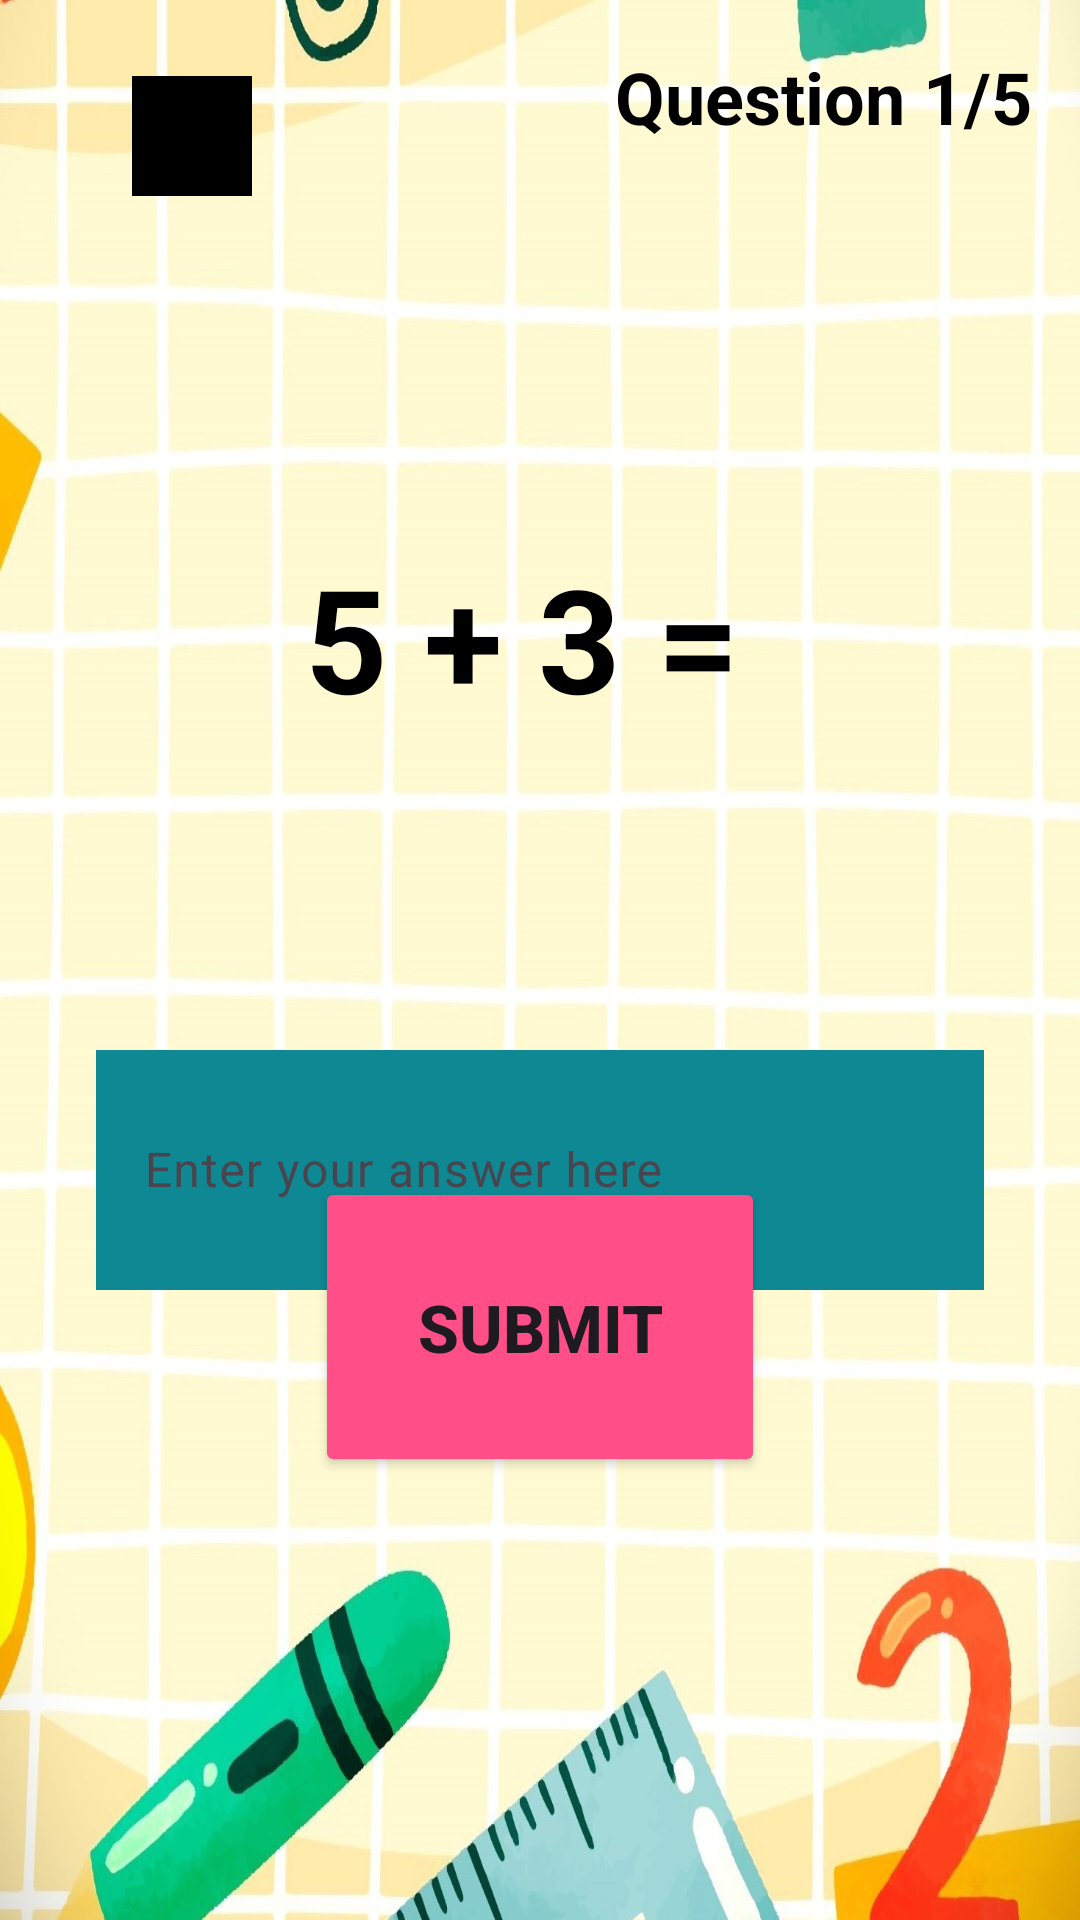

Android layout source for this screen:
<!-- AndroidManifest.xml: application theme Theme.QuizKids -->
<!-- res/layout/activity_maths_challenge.xml -->
<?xml version="1.0" encoding="utf-8"?>
<androidx.constraintlayout.widget.ConstraintLayout xmlns:android="http://schemas.android.com/apk/res/android"
    xmlns:app="http://schemas.android.com/apk/res-auto"
    xmlns:tools="http://schemas.android.com/tools"
    android:layout_width="match_parent"
    android:layout_height="match_parent"
    android:background="@drawable/maths_quiz"
    tools:context=".Activities.MathsChallengeActivity">

    

    
    <TextView
        android:id="@+id/questionNumberTextView"
        android:layout_width="wrap_content"
        android:layout_height="wrap_content"
        android:layout_margin="16dp"
        android:layout_marginTop="60dp"
        android:layout_marginEnd="16dp"
        android:text="Question 1/5"
        android:textColor="#000000"
        android:textSize="24sp"
        android:textStyle="bold"
        app:layout_constraintEnd_toEndOf="parent"
        app:layout_constraintTop_toTopOf="parent" />

    <ImageView
        android:id="@+id/imageView2"
        android:layout_width="40dp"
        android:layout_height="40dp"
        android:layout_marginStart="44dp"
        android:background="@color/black"
        app:layout_constraintBottom_toBottomOf="parent"
        app:layout_constraintStart_toStartOf="parent"
        app:layout_constraintTop_toTopOf="parent"
        app:layout_constraintVertical_bias="0.042"
        app:srcCompat="@drawable/ic_back"
        app:tint="#FF4E88" />

    <TextView
        android:id="@+id/questionTextView"
        android:layout_width="wrap_content"
        android:layout_height="wrap_content"
        android:layout_marginTop="132dp"
        android:layout_marginBottom="32dp"
        android:text="5 + 3 = "
        android:textColor="#000000"
        android:textSize="48sp"
        android:textStyle="bold"
        app:layout_constraintBottom_toTopOf="@+id/textInputLayout"
        app:layout_constraintEnd_toEndOf="parent"
        app:layout_constraintStart_toStartOf="parent"
        app:layout_constraintTop_toBottomOf="@+id/questionNumberTextView" />

    <com.google.android.material.textfield.TextInputLayout
        android:id="@+id/textInputLayout"
        android:layout_width="match_parent"
        android:layout_height="wrap_content"
        android:layout_marginStart="32dp"
        android:layout_marginTop="100dp"
        android:layout_marginEnd="32dp"
        app:layout_constraintEnd_toEndOf="parent"
        app:layout_constraintStart_toStartOf="parent"
        app:layout_constraintTop_toBottomOf="@+id/questionTextView">

        <com.google.android.material.textfield.TextInputEditText
            android:id="@+id/answerInputEditText"
            android:layout_width="match_parent"
            android:layout_height="80dp"
            android:background="@color/maths_default_button_color"
            android:hint="Enter your answer here"
            android:textColorHint="#FFFFFF" />
    </com.google.android.material.textfield.TextInputLayout>


    <Button
        android:id="@+id/submitAnswerButton"
        android:layout_width="150dp"
        android:layout_height="100dp"
        android:backgroundTint="#FF4E88"
        android:text="Submit"
        android:textSize="22sp"
        android:textStyle="bold"
        app:layout_constraintBottom_toBottomOf="parent"
        app:layout_constraintEnd_toEndOf="parent"
        app:layout_constraintStart_toStartOf="parent"
        app:layout_constraintTop_toBottomOf="@+id/questionTextView" />

    
    
    
    
    
    
    
    
    
    
    


</androidx.constraintlayout.widget.ConstraintLayout>
<!-- resources referenced by this layout -->
<resources>
  <color name="black">#FF000000</color>
  <color name="maths_default_button_color">#0E8994</color>
  <!-- drawable maths_quiz: jpg bitmap (drawable, 173218 bytes) -->
  <style name="Theme.QuizKids" parent="Base.Theme.QuizKids" />
  <style name="Base.Theme.QuizKids" parent="Theme.Material3.DayNight.NoActionBar">
          
          
      </style>
</resources>
